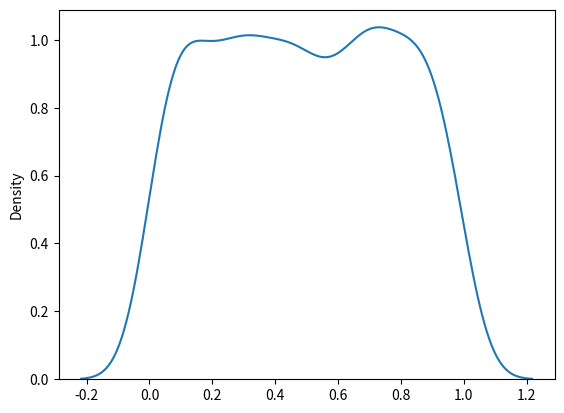

Reproduce this figure in Python.
from numpy import random
import matplotlib.pyplot as plt
import seaborn as sns

sns.distplot(random.uniform(size=1000), hist=False)

plt.show()